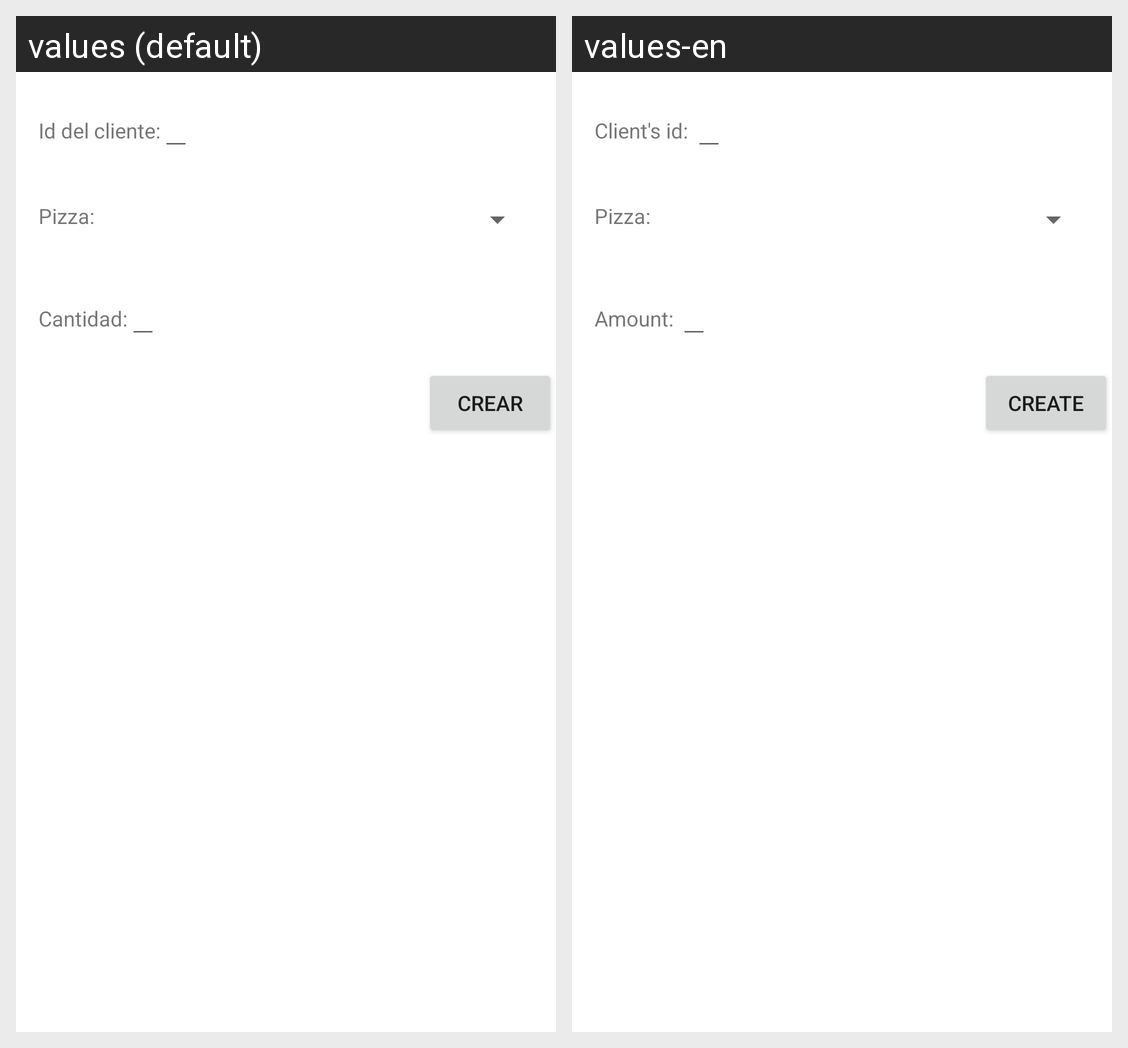

Strings drawn on this Android screen and how each of the app's shown locales translates them:
Android screen res/layout/crear_pedido_window.xml rendered under 2 locales, left to right: values (default), values-en. Device: Nexus 5 (rendered at 1080×1920; each locale shown at half size, 540×960, under a caption strip naming it); theme Theme.ANDROIDFINAL.
Strings drawn on this screen, with the default value and each locale's value (text and hints the layout hard-codes, and strings that could not be matched under every locale, appear in the picture but are not listed):

id_del_cliente_txt
  values: Id del cliente:
  values-en: Client's id: 

pizza_txt
  values: Pizza:
  values-en: Pizza:  [not translated; the default value is used]

cantidad_txt
  values: Cantidad:
  values-en: Amount: 

btn_crear_txt
  values: Crear
  values-en: Create
